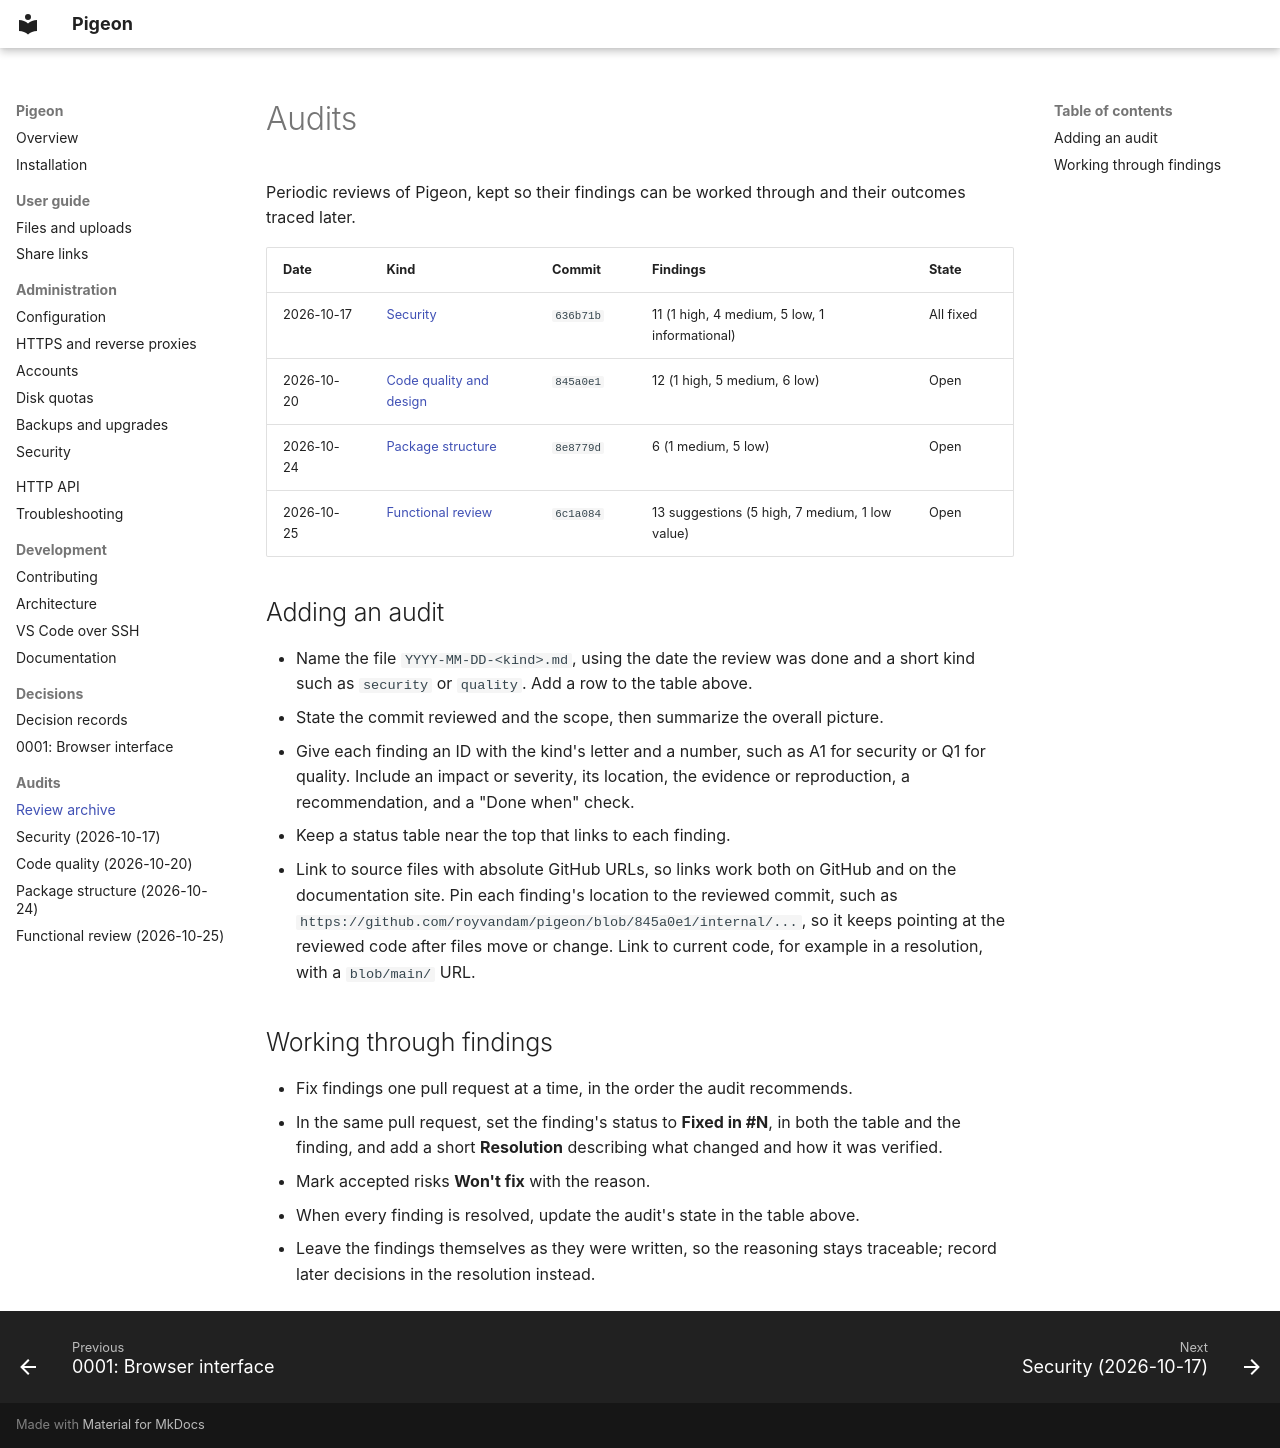

repository: royvandam/pigeon · page: audit/index.html · generator: mkdocs

# Audits

Periodic reviews of Pigeon, kept so their findings can be worked through and
their outcomes traced later.

| Date | Kind | Commit | Findings | State |
| --- | --- | --- | --- | --- |
| 2026-10-17 | [Security](2026-10-17-security.md) | `636b71b` | 11 (1 high, 4 medium, 5 low, 1 informational) | All fixed |
| 2026-10-20 | [Code quality and design](2026-10-20-quality.md) | `845a0e1` | 12 (1 high, 5 medium, 6 low) | Open |
| 2026-10-24 | [Package structure](2026-10-24-structure.md) | `8e8779d` | 6 (1 medium, 5 low) | Open |
| 2026-10-25 | [Functional review](2026-10-25-features.md) | `6c1a084` | 13 suggestions (5 high, 7 medium, 1 low value) | Open |

## Adding an audit

- Name the file `YYYY-MM-DD-<kind>.md`, using the date the review was done and
  a short kind such as `security` or `quality`. Add a row to the table above.
- State the commit reviewed and the scope, then summarize the overall picture.
- Give each finding an ID with the kind's letter and a number, such as A1 for
  security or Q1 for quality. Include an impact or severity, its location, the
  evidence or reproduction, a recommendation, and a "Done when" check.
- Keep a status table near the top that links to each finding.
- Link to source files with absolute GitHub URLs, so links work both on GitHub
  and on the documentation site. Pin each finding's location to the reviewed
  commit, such as `https://github.com/royvandam/pigeon/blob/845a0e1/internal/...`,
  so it keeps pointing at the reviewed code after files move or change. Link
  to current code, for example in a resolution, with a `blob/main/` URL.

## Working through findings

- Fix findings one pull request at a time, in the order the audit recommends.
- In the same pull request, set the finding's status to **Fixed in #N**, in both
  the table and the finding, and add a short **Resolution** describing what
  changed and how it was verified.
- Mark accepted risks **Won't fix** with the reason.
- When every finding is resolved, update the audit's state in the table above.
- Leave the findings themselves as they were written, so the reasoning stays
  traceable; record later decisions in the resolution instead.
